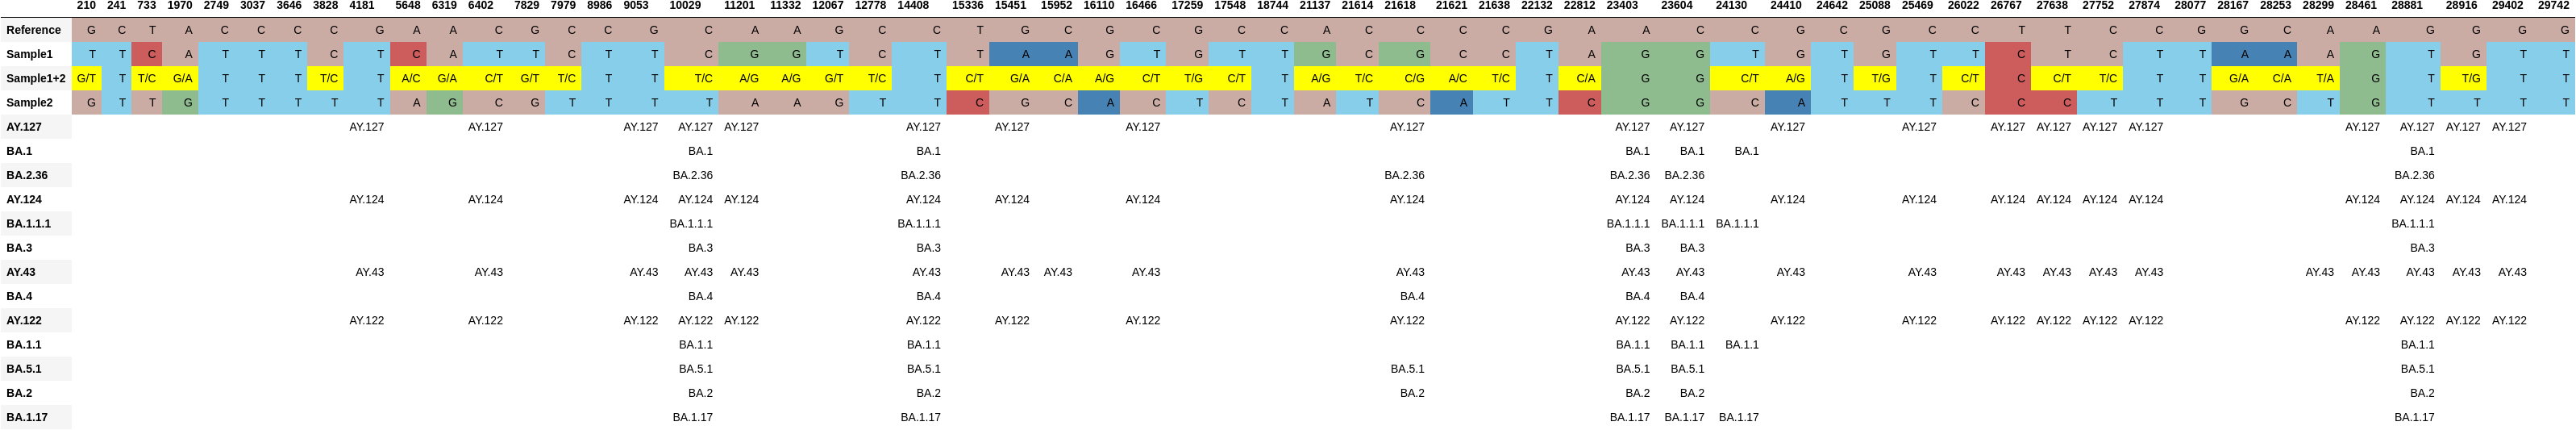

Values plotted in this chart, from the file beside it:
, 210, 241, 733, 1970, 2749, 3037, 3646, 3828, 4181, 5648, 6319, 6402, 7829, 7979, 8986, 9053, 10029, 11201, 11332, 12067, 12778, 14408, 15336
Reference, G, C, T, A, C, C, C, C, G, A, A, C, G, C, C, G, C, A, A, G, C, C, T
Sample1, T, T, C, A, T, T, T, C, T, C, A, T, T, C, T, T, C, G, G, T, C, T, T
Sample1+2, G/T, T, T/C, G/A, T, T, T, T/C, T, A/C, G/A, C/T, G/T, T/C, T, T, T/C, A/G, A/G, G/T, T/C, T, C/T
Sample2, G, T, T, G, T, T, T, T, T, A, G, C, G, T, T, T, T, A, A, G, T, T, C
AY.127, , , , , , , , , AY.127, , , AY.127, , , , AY.127, AY.127, AY.127, , , , AY.127, 
BA.1, , , , , , , , , , , , , , , , , BA.1, , , , , BA.1, 
BA.2.36, , , , , , , , , , , , , , , , , BA.2.36, , , , , BA.2.36, 
AY.124, , , , , , , , , AY.124, , , AY.124, , , , AY.124, AY.124, AY.124, , , , AY.124, 
BA.1.1.1, , , , , , , , , , , , , , , , , BA.1.1.1, , , , , BA.1.1.1, 
BA.3, , , , , , , , , , , , , , , , , BA.3, , , , , BA.3, 
AY.43, , , , , , , , , AY.43, , , AY.43, , , , AY.43, AY.43, AY.43, , , , AY.43, 
BA.4, , , , , , , , , , , , , , , , , BA.4, , , , , BA.4, 
AY.122, , , , , , , , , AY.122, , , AY.122, , , , AY.122, AY.122, AY.122, , , , AY.122, 
BA.1.1, , , , , , , , , , , , , , , , , BA.1.1, , , , , BA.1.1, 
BA.5.1, , , , , , , , , , , , , , , , , BA.5.1, , , , , BA.5.1, 
BA.2, , , , , , , , , , , , , , , , , BA.2, , , , , BA.2, 
BA.1.17, , , , , , , , , , , , , , , , , BA.1.17, , , , , BA.1.17, 
